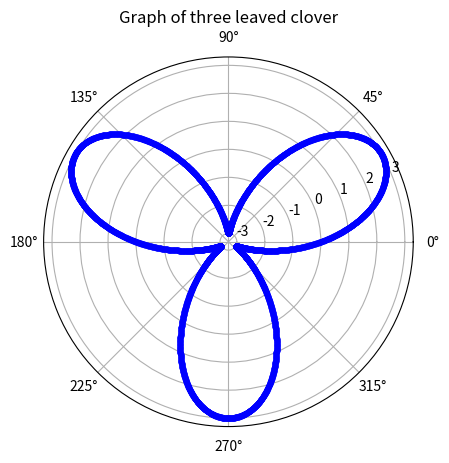

Reproduce this figure in Python.
import matplotlib.pyplot as plt
import numpy as np
plt.axes(projection = "polar")
x = np.arange(0, 2*np.pi, 0.001)
a = 3
y = a*np.sin(3*x)
plt.plot(x,y, 'b.')
plt.title("Graph of three leaved clover")
plt.show()